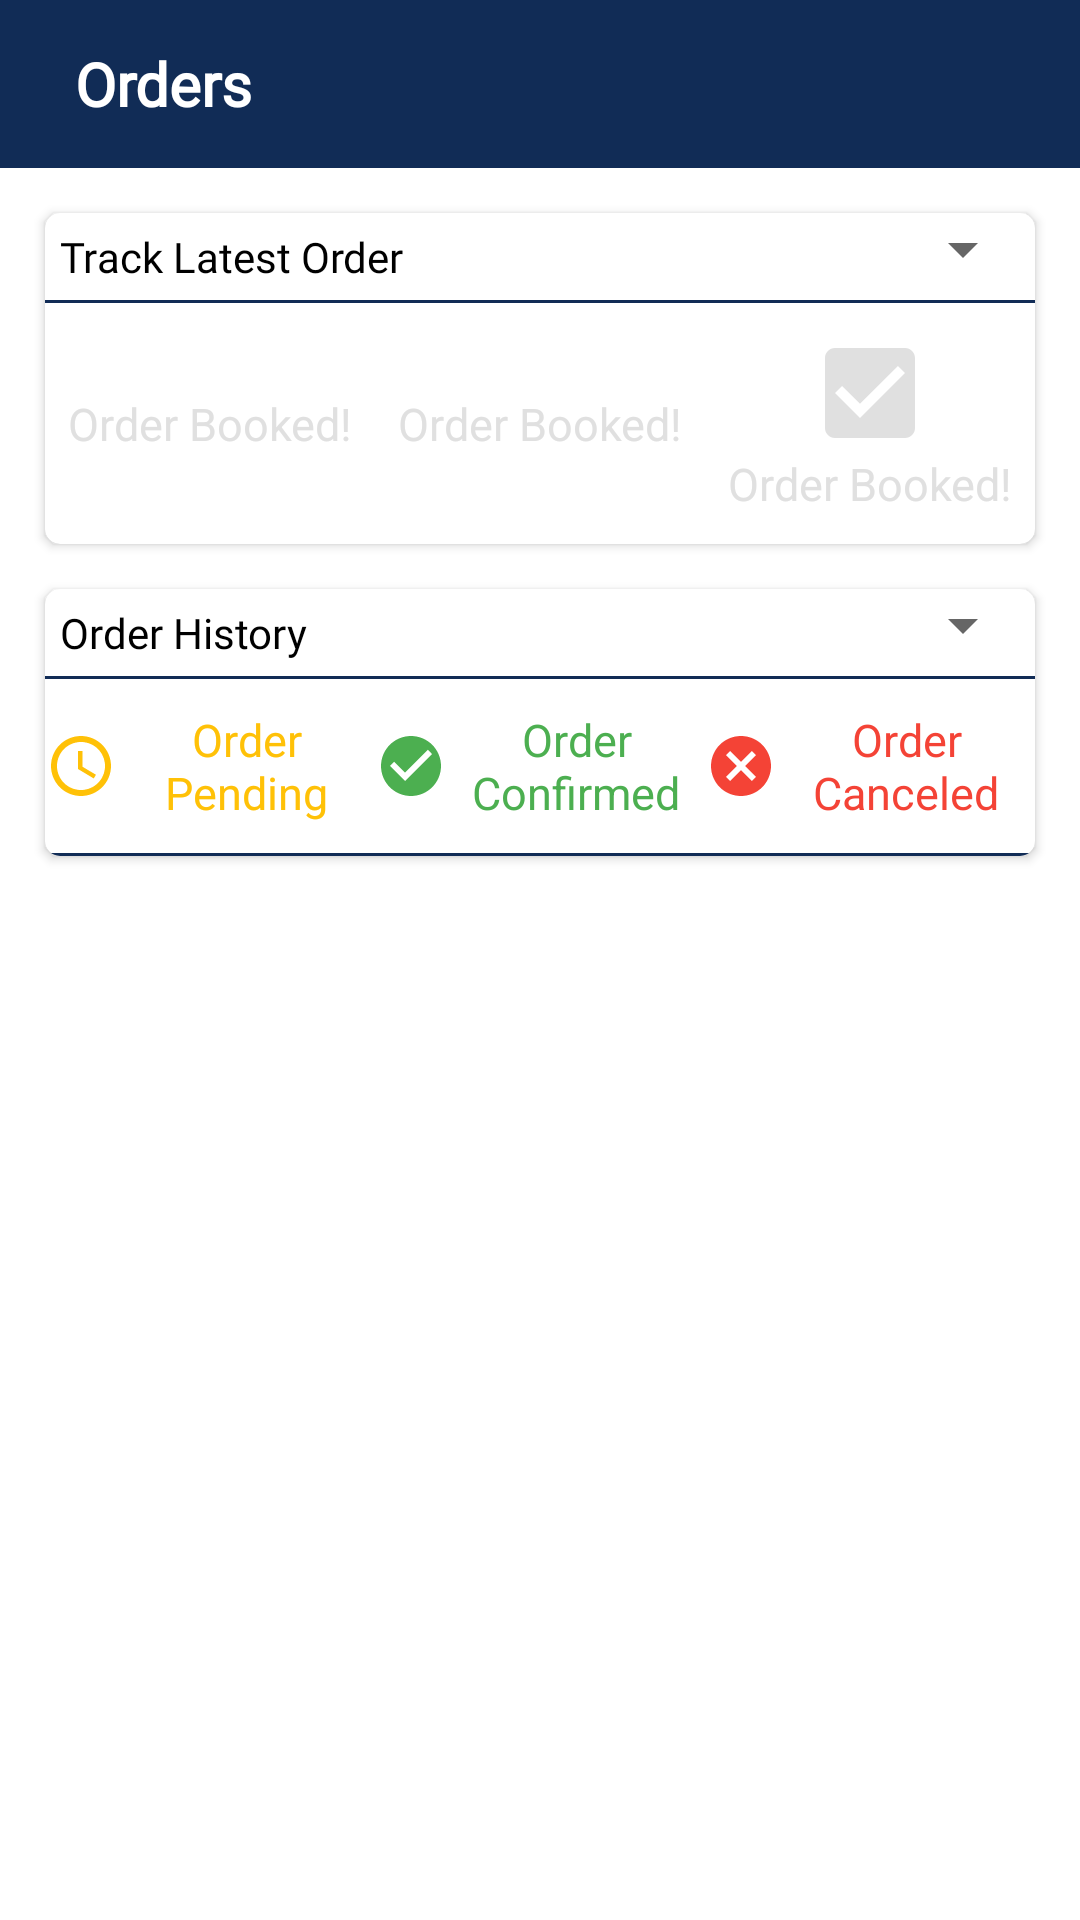

Produce the Android XML layout that renders to this screen, including the resource entries it uses.
<!-- AndroidManifest.xml: application theme NoActionBarTheme -->
<!-- res/layout/activity_order.xml -->
<?xml version="1.0" encoding="utf-8"?>
<androidx.constraintlayout.widget.ConstraintLayout xmlns:android="http://schemas.android.com/apk/res/android"
    xmlns:app="http://schemas.android.com/apk/res-auto"
    xmlns:tools="http://schemas.android.com/tools"
    android:layout_width="match_parent"
    android:layout_height="match_parent"
    tools:context=".buyer.orders.OrderActivity">

    <com.google.android.material.appbar.MaterialToolbar
        android:id="@+id/order_toolbar"
        android:layout_width="match_parent"
        android:layout_height="wrap_content"
        android:background="@color/dark_blue"
        android:paddingEnd="10dp"
        app:layout_constraintEnd_toEndOf="parent"
        app:layout_constraintStart_toStartOf="parent"
        app:layout_constraintTop_toTopOf="parent"
        tools:ignore="RtlSymmetry">

        <ImageView
            android:id="@+id/img_back_all_category"
            android:layout_width="wrap_content"
            android:layout_height="match_parent"
            android:src="@drawable/ic_keyboard_arrow_left"
            tools:ignore="ContentDescription" />

        <TextView
            android:id="@+id/tv_all_categories"
            android:layout_width="wrap_content"
            android:layout_height="match_parent"
            android:layout_marginStart="25sp"
            android:fontFamily="@font/montserrat"
            android:text="@string/orders"
            android:textColor="@color/white"
            android:textSize="20sp"
            android:textStyle="bold" />
    </com.google.android.material.appbar.MaterialToolbar>

    <androidx.cardview.widget.CardView
        android:id="@+id/CC_track_order"
        android:layout_width="match_parent"
        android:layout_height="wrap_content"
        android:layout_margin="15dp"
        app:cardCornerRadius="5dp"
        app:layout_constraintStart_toStartOf="parent"
        app:layout_constraintTop_toBottomOf="@id/order_toolbar">

        <LinearLayout
            android:layout_width="match_parent"
            android:layout_height="wrap_content"
            android:orientation="vertical">

            <LinearLayout
                android:layout_width="match_parent"
                android:layout_height="wrap_content"
                android:orientation="horizontal">

                <TextView
                    android:layout_width="0dp"
                    android:layout_height="wrap_content"
                    android:layout_weight="1"
                    android:fontFamily="@font/montserrat"
                    android:padding="5dp"
                    android:text="@string/track_latest_order"
                    android:textColor="@color/black" />

                <Spinner
                    android:id="@+id/spinner_order_ids"
                    android:layout_width="wrap_content"
                    android:layout_height="wrap_content" />
            </LinearLayout>

            <View
                android:layout_width="match_parent"
                android:layout_height="1dp"
                android:background="@color/dark_blue" />

            <LinearLayout
                android:layout_width="match_parent"
                android:layout_height="wrap_content"
                android:orientation="horizontal"
                android:paddingTop="10dp"
                android:paddingBottom="10dp">

                <TextView
                    android:layout_width="0dp"
                    android:layout_height="match_parent"
                    android:layout_weight="1"
                    android:drawableTop="@drawable/icon_box"
                    android:drawableTint="@color/gray"
                    android:gravity="center"
                    android:text="@string/order_booked"
                    android:textColor="@color/gray"
                    android:textSize="15sp" />

                <TextView
                    android:layout_width="0dp"
                    android:layout_height="match_parent"
                    android:layout_weight="1"
                    android:drawableTop="@drawable/icon_truck"
                    android:drawableTint="@color/gray"
                    android:gravity="center"
                    android:text="@string/order_booked"
                    android:textColor="@color/gray"
                    android:textSize="15sp" />

                <TextView
                    android:layout_width="0dp"
                    android:layout_height="match_parent"
                    android:layout_weight="1"
                    android:drawableTop="@drawable/ic_check_box"
                    android:drawableTint="@color/gray"
                    android:gravity="center"
                    android:text="@string/order_booked"
                    android:textColor="@color/gray"
                    android:textSize="15sp" />
            </LinearLayout>
        </LinearLayout>
    </androidx.cardview.widget.CardView>

    <androidx.cardview.widget.CardView
        android:layout_width="match_parent"
        android:layout_height="wrap_content"
        android:layout_margin="15dp"
        app:cardCornerRadius="5dp"
        app:layout_constraintStart_toStartOf="parent"
        app:layout_constraintTop_toBottomOf="@id/CC_track_order">

        <LinearLayout
            android:layout_width="match_parent"
            android:layout_height="wrap_content"
            android:orientation="vertical">

            <LinearLayout
                android:layout_width="match_parent"
                android:layout_height="wrap_content"
                android:orientation="horizontal">

                <TextView
                    android:layout_width="0dp"
                    android:layout_height="wrap_content"
                    android:layout_weight="1"
                    android:fontFamily="@font/montserrat"
                    android:padding="5dp"
                    android:text="@string/order_history"
                    android:textColor="@color/black" />

                <Spinner
                    android:id="@+id/spinner_order_history"
                    android:layout_width="wrap_content"
                    android:layout_height="wrap_content" />

            </LinearLayout>

            <View
                android:layout_width="match_parent"
                android:layout_height="1dp"
                android:background="@color/dark_blue" />

            <LinearLayout
                android:layout_width="match_parent"
                android:layout_height="wrap_content"
                android:orientation="horizontal"
                android:paddingTop="10dp"
                android:paddingBottom="10dp">

                <TextView
                    android:layout_width="0dp"
                    android:layout_height="match_parent"
                    android:layout_weight="1"
                    android:drawableStart="@drawable/ic_pending"
                    android:drawableTint="@color/yellow"
                    android:gravity="center"
                    android:text="@string/order_pending"
                    android:textColor="@color/yellow"
                    android:textSize="15sp" />

                <TextView
                    android:layout_width="0dp"
                    android:layout_height="match_parent"
                    android:layout_weight="1"
                    android:drawableStart="@drawable/ic_check_circle"
                    android:drawableTint="@color/green"
                    android:gravity="center"
                    android:text="@string/order_confirmed"
                    android:textColor="@color/green"
                    android:textSize="15sp" />

                <TextView
                    android:layout_width="0dp"
                    android:layout_height="match_parent"
                    android:layout_weight="1"
                    android:drawableStart="@drawable/ic_cancel"
                    android:drawableTint="@color/red"
                    android:gravity="center"
                    android:text="@string/order_canceled"
                    android:textColor="@color/red"
                    android:textSize="15sp" />
            </LinearLayout>

            <View
                android:layout_width="match_parent"
                android:layout_height="1dp"
                android:background="@color/dark_blue" />

        </LinearLayout>
    </androidx.cardview.widget.CardView>


</androidx.constraintlayout.widget.ConstraintLayout>
<!-- resources referenced by this layout -->
<resources>
  <color name="black">#000</color>
  <color name="dark_blue">#112c56</color>
  <color name="gray">#e0e0e0</color>
  <color name="green">#4CAF50</color>
  <color name="red">#F44336</color>
  <color name="white">#fff</color>
  <color name="yellow">#FFC107</color>
  <!-- drawable ic_cancel (drawable) -->
  <vector xmlns:android="http://schemas.android.com/apk/res/android"
      android:width="24dp"
      android:height="24dp"
      android:tint="#9A9A9A"
      android:viewportWidth="24.0"
      android:viewportHeight="24.0">
      <path
          android:fillColor="#FF000000"
          android:pathData="M12,2C6.47,2 2,6.47 2,12s4.47,10 10,10 10,-4.47 10,-10S17.53,2 12,2zM17,15.59L15.59,17 12,13.41 8.41,17 7,15.59 10.59,12 7,8.41 8.41,7 12,10.59 15.59,7 17,8.41 13.41,12 17,15.59z" />
  </vector>
  <!-- drawable ic_check_box (drawable) -->
  <vector xmlns:android="http://schemas.android.com/apk/res/android"
      android:width="40dp"
      android:height="40dp"
      android:tint="#9A9A9A"
      android:viewportWidth="24.0"
      android:viewportHeight="24.0">
      <path
          android:fillColor="#FF000000"
          android:pathData="M19,3L5,3c-1.11,0 -2,0.9 -2,2v14c0,1.1 0.89,2 2,2h14c1.11,0 2,-0.9 2,-2L21,5c0,-1.1 -0.89,-2 -2,-2zM10,17l-5,-5 1.41,-1.41L10,14.17l7.59,-7.59L19,8l-9,9z" />
  </vector>
  <!-- drawable ic_check_circle (drawable) -->
  <vector xmlns:android="http://schemas.android.com/apk/res/android"
      android:width="24dp"
      android:height="24dp"
      android:tint="#087D9A"
      android:viewportWidth="24"
      android:viewportHeight="24">
      <path
          android:fillColor="@android:color/white"
          android:pathData="M12,2C6.48,2 2,6.48 2,12s4.48,10 10,10 10,-4.48 10,-10S17.52,2 12,2zM10,17l-5,-5 1.41,-1.41L10,14.17l7.59,-7.59L19,8l-9,9z" />
  </vector>
  <!-- drawable ic_pending (drawable) -->
  <vector xmlns:android="http://schemas.android.com/apk/res/android"
      android:width="24dp"
      android:height="24dp"
      android:tint="#9A9A9A"
      android:viewportWidth="24.0"
      android:viewportHeight="24.0">
      <path
          android:fillColor="#FF000000"
          android:pathData="M11.99,2C6.47,2 2,6.48 2,12s4.47,10 9.99,10C17.52,22 22,17.52 22,12S17.52,2 11.99,2zM12,20c-4.42,0 -8,-3.58 -8,-8s3.58,-8 8,-8 8,3.58 8,8 -3.58,8 -8,8zM12.5,7L11,7v6l5.25,3.15 0.75,-1.23 -4.5,-2.67z" />
  </vector>
  <string name="order_booked">Order Booked!</string>
  <string name="order_canceled">Order Canceled</string>
  <string name="order_confirmed">Order Confirmed</string>
  <string name="order_history">Order History</string>
  <string name="order_pending">Order Pending</string>
  <string name="orders">Orders</string>
  <string name="track_latest_order">Track Latest Order</string>
  <style name="NoActionBarTheme" parent="Theme.MaterialComponents.Light.NoActionBar">
          
          <item name="colorPrimary">@color/dark_blue</item>
          <item name="colorPrimaryDark">@color/gray</item>
          <item name="colorAccent">@color/colorAccent</item>
      </style>
  <color name="colorAccent">@android:color/holo_red_light</color>
</resources>
